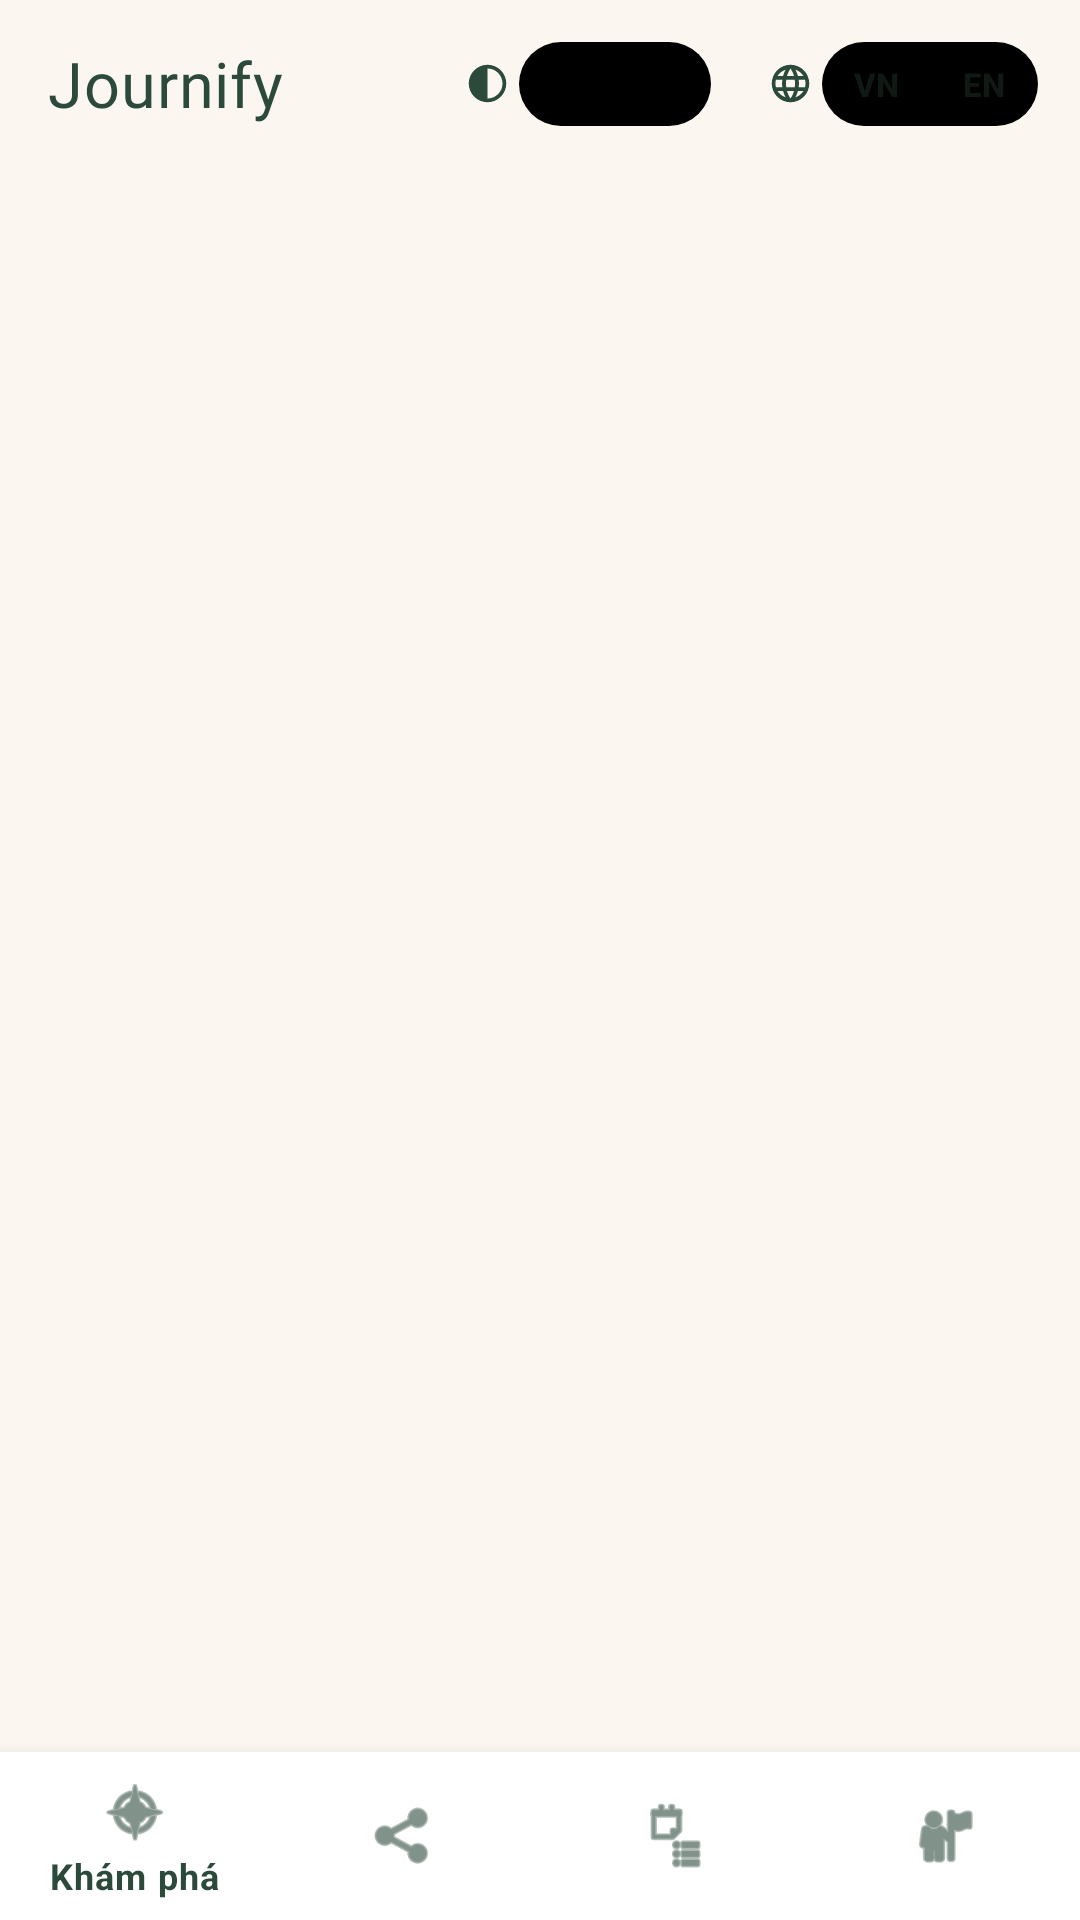

This screen was rendered from an Android layout file. Write that file and the resources it references.
<!-- AndroidManifest.xml: application theme Theme.FinalProject -->
<!-- res/layout/activity_main.xml -->
<?xml version="1.0" encoding="utf-8"?>
<LinearLayout xmlns:android="http://schemas.android.com/apk/res/android"
    xmlns:app="http://schemas.android.com/apk/res-auto"
    android:id="@+id/mainRoot"
    android:layout_width="match_parent"
    android:layout_height="match_parent"
    android:orientation="vertical"
    android:background="@color/background">

    <com.google.android.material.appbar.MaterialToolbar
        android:id="@+id/topAppBar"
        android:layout_width="match_parent"
        android:layout_height="?attr/actionBarSize"
        android:background="@color/background"
        android:elevation="0dp"
        app:titleTextColor="@color/primary"
        app:title="Journify">

        
        <LinearLayout
            android:layout_width="wrap_content"
            android:layout_height="32dp"
            android:layout_gravity="end|center_vertical"
            android:layout_marginEnd="12dp"
            android:gravity="center_vertical"
            android:orientation="horizontal">

        
        <LinearLayout
            android:layout_width="wrap_content"
            android:layout_height="32dp"
            android:layout_marginEnd="8dp"
            android:background="@drawable/bg_language_switch"
            android:gravity="center_vertical"
            android:orientation="horizontal"
            android:padding="2dp">

            <ImageView
                android:layout_width="15dp"
                android:layout_height="15dp"
                android:layout_marginStart="7dp"
                android:layout_marginEnd="3dp"
                android:contentDescription="@string/dark_mode"
                android:src="@drawable/ic_theme_20"
                app:tint="@color/primary" />

            <com.google.android.material.button.MaterialButtonToggleGroup
                android:id="@+id/themeToggleGroup"
                android:layout_width="wrap_content"
                android:layout_height="28dp"
                app:selectionRequired="true"
                app:singleSelection="true">

                <com.google.android.material.button.MaterialButton
                    android:id="@+id/themeLightButton"
                    style="@style/Widget.Journify.Segment"
                    android:layout_width="32dp"
                    android:layout_height="28dp"
                    android:contentDescription="@string/theme_light"
                    app:icon="@drawable/ic_sun_16" />

                <com.google.android.material.button.MaterialButton
                    android:id="@+id/themeDarkButton"
                    style="@style/Widget.Journify.Segment"
                    android:layout_width="32dp"
                    android:layout_height="28dp"
                    android:contentDescription="@string/theme_dark"
                    app:icon="@drawable/ic_moon_16" />
            </com.google.android.material.button.MaterialButtonToggleGroup>
        </LinearLayout>

        <LinearLayout
            android:layout_width="wrap_content"
            android:layout_height="32dp"
            android:background="@drawable/bg_language_switch"
            android:gravity="center_vertical"
            android:orientation="horizontal"
            android:padding="2dp">

            <ImageView
                android:layout_width="15dp"
                android:layout_height="15dp"
                android:layout_marginStart="7dp"
                android:layout_marginEnd="3dp"
                android:contentDescription="@string/language_switch_label"
                android:src="@drawable/ic_language_20"
                app:tint="@color/primary" />

            <com.google.android.material.button.MaterialButtonToggleGroup
                android:id="@+id/languageToggleGroup"
                android:layout_width="wrap_content"
                android:layout_height="28dp"
                app:selectionRequired="true"
                app:singleSelection="true">

                <com.google.android.material.button.MaterialButton
                    android:id="@+id/languageVietnameseButton"
                    style="@style/Widget.Journify.Segment"
                    android:layout_width="36dp"
                    android:layout_height="28dp"
                    android:contentDescription="@string/use_vietnamese"
                    android:text="VN" />

                <com.google.android.material.button.MaterialButton
                    android:id="@+id/languageEnglishButton"
                    style="@style/Widget.Journify.Segment"
                    android:layout_width="36dp"
                    android:layout_height="28dp"
                    android:contentDescription="@string/use_english"
                    android:text="EN" />
            </com.google.android.material.button.MaterialButtonToggleGroup>
        </LinearLayout>
        </LinearLayout>
    </com.google.android.material.appbar.MaterialToolbar>

    <androidx.viewpager2.widget.ViewPager2
        android:id="@+id/tabPager"
        android:layout_width="match_parent"
        android:layout_height="0dp"
        android:layout_weight="1" />

    <com.google.android.material.bottomnavigation.BottomNavigationView
        android:id="@+id/bottom_navigation"
        android:layout_width="match_parent"
        android:layout_height="wrap_content"
        android:background="@color/card_background"
        app:itemActiveIndicatorStyle="@style/Widget.MaterialComponents.BottomNavigationView.Colored"
        app:itemIconTint="@color/primary"
        app:itemTextColor="@color/primary"
        app:menu="@menu/bottom_nav_menu" />
</LinearLayout>
<!-- resources referenced by this layout -->
<resources>
  <color name="background">#FBF7F0</color>
  <color name="card_background">#FFFFFF</color>
  <color name="primary">#2C4A3B</color>
  <!-- drawable ic_moon_16 (drawable) -->
  <?xml version="1.0" encoding="utf-8"?>
  <vector xmlns:android="http://schemas.android.com/apk/res/android"
      android:width="16dp"
      android:height="16dp"
      android:viewportWidth="24"
      android:viewportHeight="24">
      <path
          android:fillColor="#FF000000"
          android:pathData="M20.5,15.2A8.6,8.6 0 0,1 9.3,4a8.8,8.8 0 1,0 11.2,11.2z" />
  </vector>
  <string name="dark_mode">Chế độ tối</string>
  <string name="language_switch_label">Chọn ngôn ngữ ứng dụng</string>
  <string name="theme_dark">Tối</string>
  <string name="theme_light">Sáng</string>
  <string name="use_english">Dùng tiếng Anh</string>
  <string name="use_vietnamese">Dùng tiếng Việt</string>
  <style name="Theme.FinalProject" parent="Base.Theme.FinalProject" />
  <color name="primary_dark">#1B2A22</color>
  <color name="accent">#D96F4A</color>
  <color name="text_primary">#1B2A22</color>
  <color name="text_secondary">#6E7F76</color>
  <color name="text_muted">#98A69E</color>
  <style name="ShapeAppearance.Journify.SmallComponent" parent="ShapeAppearance.MaterialComponents.SmallComponent">
          <item name="cornerFamily">rounded</item>
          <item name="cornerSize">14dp</item>
      </style>
  <style name="ShapeAppearance.Journify.MediumComponent" parent="ShapeAppearance.MaterialComponents.MediumComponent">
          <item name="cornerFamily">rounded</item>
          <item name="cornerSize">20dp</item>
      </style>
  <style name="ShapeAppearance.Journify.LargeComponent" parent="ShapeAppearance.MaterialComponents.LargeComponent">
          <item name="cornerFamily">rounded</item>
          <item name="cornerSize">26dp</item>
      </style>
  <style name="Widget.Journify.Card" parent="Widget.MaterialComponents.CardView">
          <item name="cardBackgroundColor">@color/card_background</item>
          <item name="cardCornerRadius">20dp</item>
          <item name="cardElevation">3dp</item>
          <item name="strokeColor">@color/divider</item>
          <item name="strokeWidth">1dp</item>
          <item name="android:stateListAnimator">@null</item>
      </style>
  <style name="Widget.Journify.Chip" parent="Widget.MaterialComponents.Chip.Filter">
          <item name="chipBackgroundColor">@color/surface_variant</item>
          <item name="android:textColor">@color/text_primary</item>
          <item name="chipStrokeColor">@color/divider</item>
          <item name="chipStrokeWidth">1dp</item>
          <item name="chipCornerRadius">16dp</item>
      </style>
  <style name="TextAppearance.Journify.Display" parent="TextAppearance.MaterialComponents.Headline5">
          <item name="fontFamily">@font/journify_display</item>
          <item name="android:fontFamily">@font/journify_display</item>
          <item name="android:textSize">30sp</item>
          <item name="android:textStyle">normal</item>
          <item name="android:textColor">@color/text_primary</item>
          <item name="android:lineSpacingMultiplier">1.15</item>
      </style>
  <style name="TextAppearance.Journify.Title" parent="TextAppearance.MaterialComponents.Headline6">
          <item name="fontFamily">@font/journify_display</item>
          <item name="android:fontFamily">@font/journify_display</item>
          <item name="android:textSize">21sp</item>
          <item name="android:textStyle">normal</item>
          <item name="android:textColor">@color/text_primary</item>
      </style>
  <color name="primary_container">#2C4A3B</color>
  <color name="white">#FFFFFF</color>
  <color name="primary_soft">#DCE7DF</color>
  <color name="input_border">#E2DACC</color>
  <color name="input_background">#FFFFFF</color>
  <color name="divider">#EAE3D7</color>
  <color name="surface_variant">#F3EDE2</color>
</resources>
